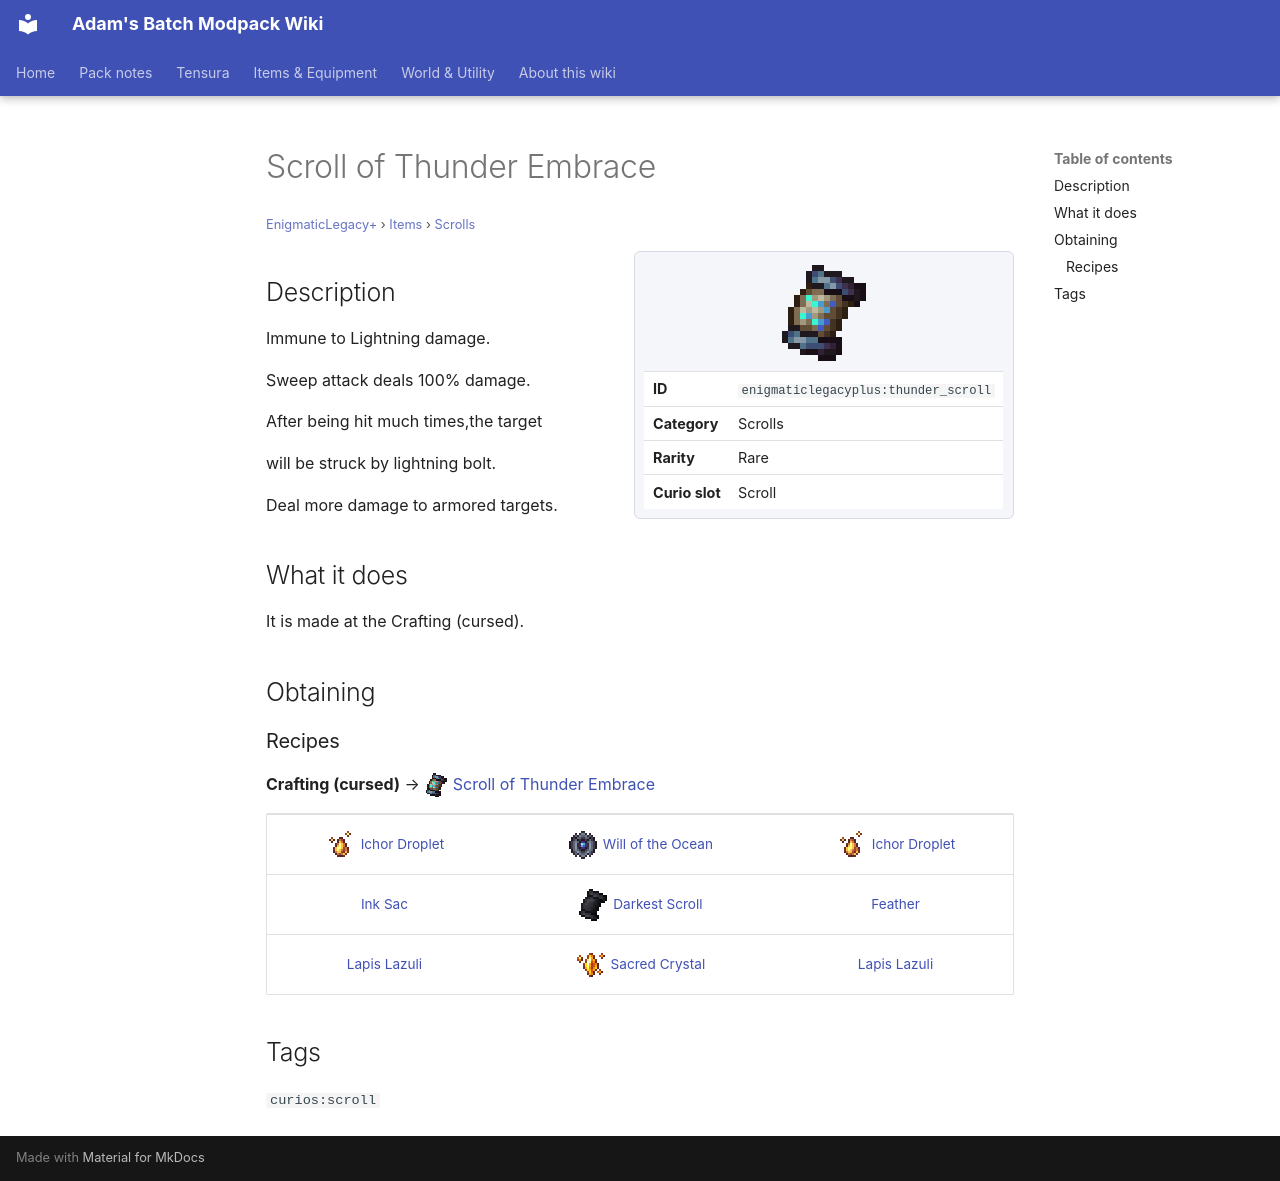

repository: Proteus-Nell/Adams-Batch-MC-Modpack-Wiki · page: enigmatic-legacy-plus/items/scrolls/thunder-scroll/index.html · generator: mkdocs

# Scroll of Thunder Embrace

<small>[EnigmaticLegacy+](../../index.md) &rsaquo; [Items](../index.md) &rsaquo; [Scrolls](index.md)</small>

<div class="infobox" markdown>

![Scroll of Thunder Embrace](../../../assets/icons/enigmaticlegacyplus/item/thunder_scroll.png)

| | |
|---|---|
| **ID** | `enigmaticlegacyplus:thunder_scroll` |
| **Category** | Scrolls |
| **Rarity** | Rare |
| **Curio slot** | Scroll |

</div>

## Description

Immune to Lightning damage.

Sweep attack deals 100% damage.

After being hit much times,the target

will be struck by lightning bolt.

Deal more damage to armored targets.

## What it does

It is made at the Crafting (cursed).

## Obtaining

### Recipes

**Crafting (cursed)** &rarr; ![](../../../assets/icons/enigmaticlegacyplus/item/thunder_scroll.png) [Scroll of Thunder Embrace](thunder-scroll.md)

<div class="recipe" markdown>

| | | |
|---|---|---|
| ![](../../../assets/icons/enigmaticlegacyplus/item/ichor_droplet.png) [Ichor Droplet](../generic/ichor-droplet.md) | ![](../../../assets/icons/enigmaticlegacyplus/item/ocean_stone.png) [Will of the Ocean](../spellstones/ocean-stone.md) | ![](../../../assets/icons/enigmaticlegacyplus/item/ichor_droplet.png) [Ichor Droplet](../generic/ichor-droplet.md) |
|  [Ink Sac](https://minecraft.wiki/w/Ink_Sac) | ![](../../../assets/icons/enigmaticlegacyplus/item/darkest_scroll.png) [Darkest Scroll](../books-scrolls/darkest-scroll.md) |  [Feather](https://minecraft.wiki/w/Feather) |
|  [Lapis Lazuli](https://minecraft.wiki/w/Lapis_Lazuli) | ![](../../../assets/icons/enigmaticlegacyplus/item/sacred_crystal.png) [Sacred Crystal](../generic/sacred-crystal.md) |  [Lapis Lazuli](https://minecraft.wiki/w/Lapis_Lazuli) |

</div>

## Tags

`curios:scroll`
